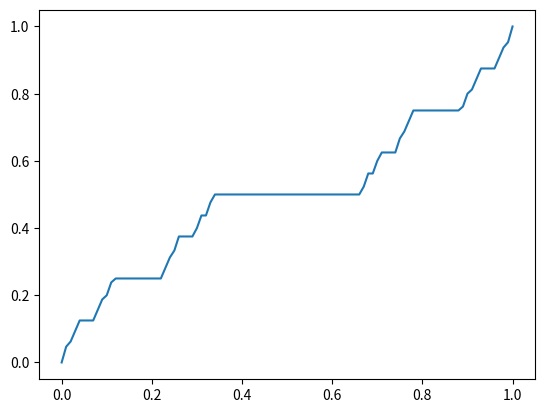
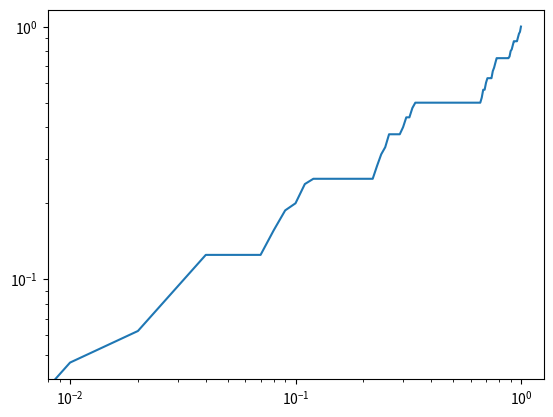

Source code (Python) for these figures, in order:
"""
Script to print 'devils staircase' of the cantor set.
"""
import numpy as np
import matplotlib.pyplot as plt



def d(n,x):
    """
    compute the terms of the devils staircase function:
    
            dn(3x)/2         , 0 <= x <= 1/3
    dn+1 =  1/2              , 1/3 <= x <= 2/3
            1/2 + dn(3x-2)/2 , 2/3 <= x <= 1

    n: number of iteration steps
    x: argument of the function 
    """
    if(n == 0):
        return x
    elif(0 <= x <= 1/3):
        return d(n - 1,3*x)/2
    elif(1/3 < x <= 2/3):
        return 1/2
    elif(2/3 < x <= 1):
        return 1/2 + d(n - 1,3*x - 2)/2
        
        


def main():
    """
    computes the devils staircase function and plots it linearly and 
    double logarithmic.
    """
    n = 100
    
    X = np.linspace(0,1,101)
    Y = [d(n,x) for x in X]
    
    plt.figure(1)
    plt.plot(X,Y)
    
    plt.figure(2)
    plt.loglog(X,Y)
    
    plt.show()

if __name__=="__main__":
    main()